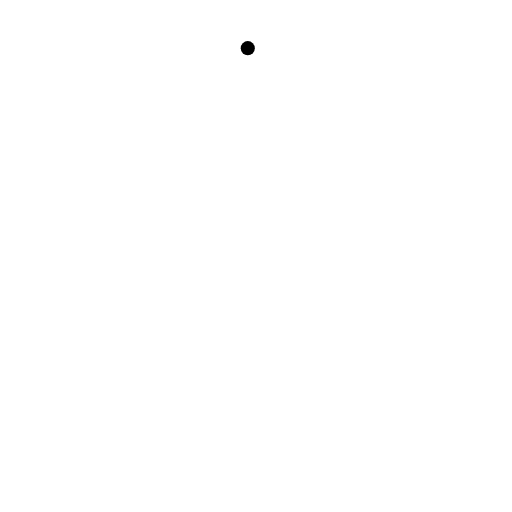
t = 0.00 s
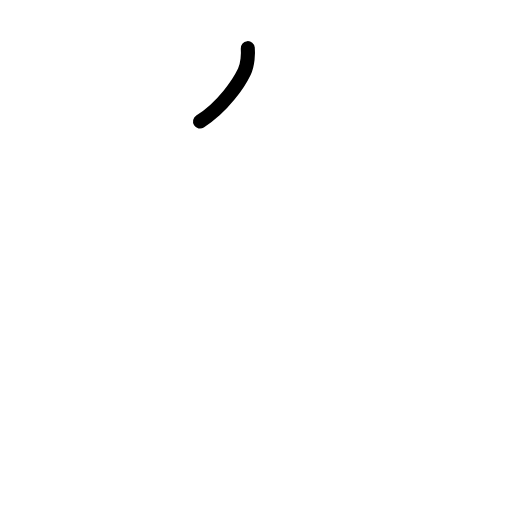
t = 0.63 s
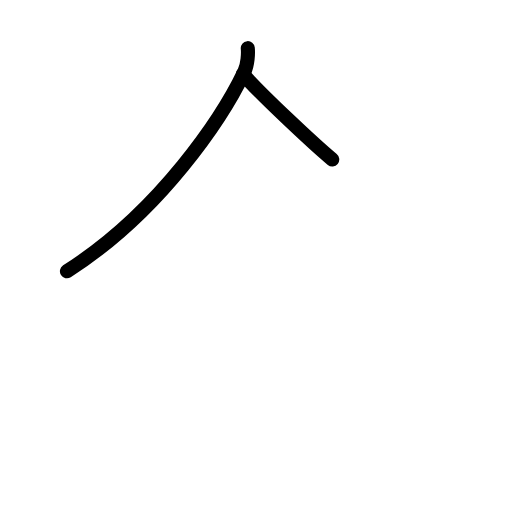
t = 1.25 s
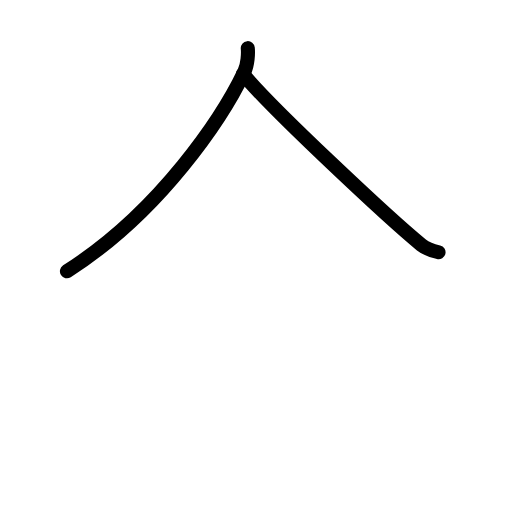
t = 1.75 s
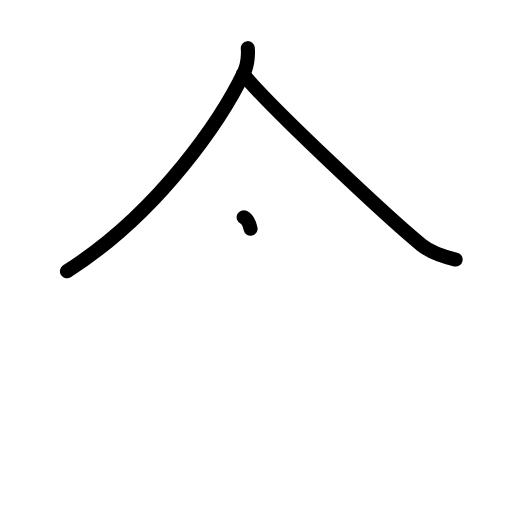
t = 2.38 s
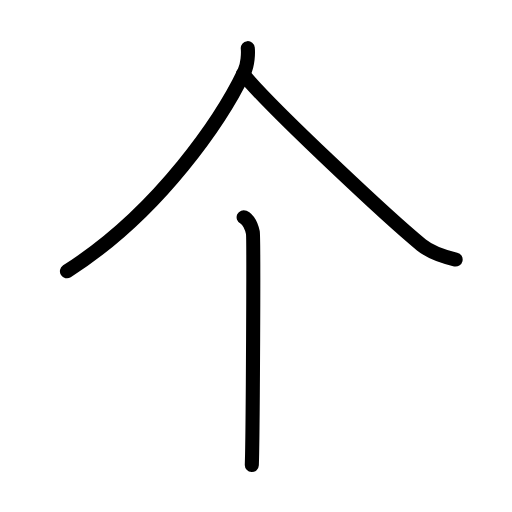
t = 3.00 s

The animated SVG that drew these frames (rendered in a browser with its animation timeline set to each time). Animation: 8 SMIL elements (animate=8); one cycle of 3.00 s.

<?xml version="1.0" encoding="UTF-8"?>
<!--
AniKanjiVG is licensed by CC-BY-SA Paul C. Sommerhoff (https://bitbucket.org/sommerhoff/anikanjivg).
AniKanjiVG uses KanjiVG which is licensed by CC-BY-SA Ulrich Apel (http://kanjivg.tagaini.net).
See also http://creativecommons.org/licenses/by-sa/3.0/
-->
<svg xmlns:kvg='http://kanjivg.tagaini.net' xmlns='http://www.w3.org/2000/svg' width='109' height='109' viewBox='0 0 109 109' style='fill:none;stroke:#000000;stroke-width:3;stroke-linecap:round;stroke-linejoin:round;' id="kvg:kanji_04e2a"><g id="kvg:04e2a" kvg:element="个"><g id="kvg:04e2a-g1" kvg:element="人" kvg:position="top" kvg:radical="nelson"><path id="kvg:04e2a-s1" kvg:type="㇒" d="M52.75,10.25c0.11,1.12,0,3.49-0.72,4.99C47.5,24.75,34.25,45,14.25,57.75"><animate attributeName="d" begin="0.0s" dur="0.5s" from="M52.75,10.25C52.75,10.25,52.75,10.25,52.75,10.25" to="M52.75,10.25c0.11,1.12,0,3.49-0.72,4.99" />
<animate attributeName="d" begin="0.5s" dur="0.5s" from="M52.75,10.25c0.11,1.12,0,3.49-0.72,4.99c0,0,0,0,0,0,0" to="M52.75,10.25c0.11,1.12,0,3.49-0.72,4.99C47.5,24.75,34.25,45,14.25,57.75" />
</path>
<path id="kvg:04e2a-s2" kvg:type="㇏" d="M51.75,15.75c5.92,7.28,31.44,31.07,37.97,36.4c2.22,1.81,5.06,2.58,7.28,3.1"><animate attributeName="d" begin="1.0s" dur="0.5s" from="M51.75,15.75C51.75,15.75,51.75,15.75,51.75,15.75" to="M51.75,15.75c5.92,7.28,31.44,31.07,37.97,36.4" />
<animate attributeName="d" begin="1.5s" dur="0.5s" from="M51.75,15.75c5.92,7.28,31.44,31.07,37.97,36.4c0,0,0,0,0,0,0" to="M51.75,15.75c5.92,7.28,31.44,31.07,37.97,36.4c2.22,1.81,5.06,2.58,7.28,3.1" />
<animate attributeName="d" begin="0s" dur="1.0s" from="M-100,-100" to="M-100,-100" />
</path>
</g>
<g id="kvg:04e2a-g2" kvg:element="丨" kvg:position="bottom" kvg:radical="tradit"><path id="kvg:04e2a-s3" kvg:type="㇑" d="M51.87,46.25c1.09,0.5,1.74,2.25,1.96,3.25c0.22,1,0,43.25-0.22,49.5"><animate attributeName="d" begin="2.0s" dur="0.5s" from="M51.87,46.25C51.87,46.25,51.87,46.25,51.87,46.25" to="M51.87,46.25c1.09,0.5,1.74,2.25,1.96,3.25" />
<animate attributeName="d" begin="2.5s" dur="0.5s" from="M51.87,46.25c1.09,0.5,1.74,2.25,1.96,3.25c0,0,0,0,0,0,0" to="M51.87,46.25c1.09,0.5,1.74,2.25,1.96,3.25c0.22,1,0,43.25-0.22,49.5" />
<animate attributeName="d" begin="0s" dur="2.0s" from="M-100,-100" to="M-100,-100" />
</path>
</g>
</g>
</svg>
